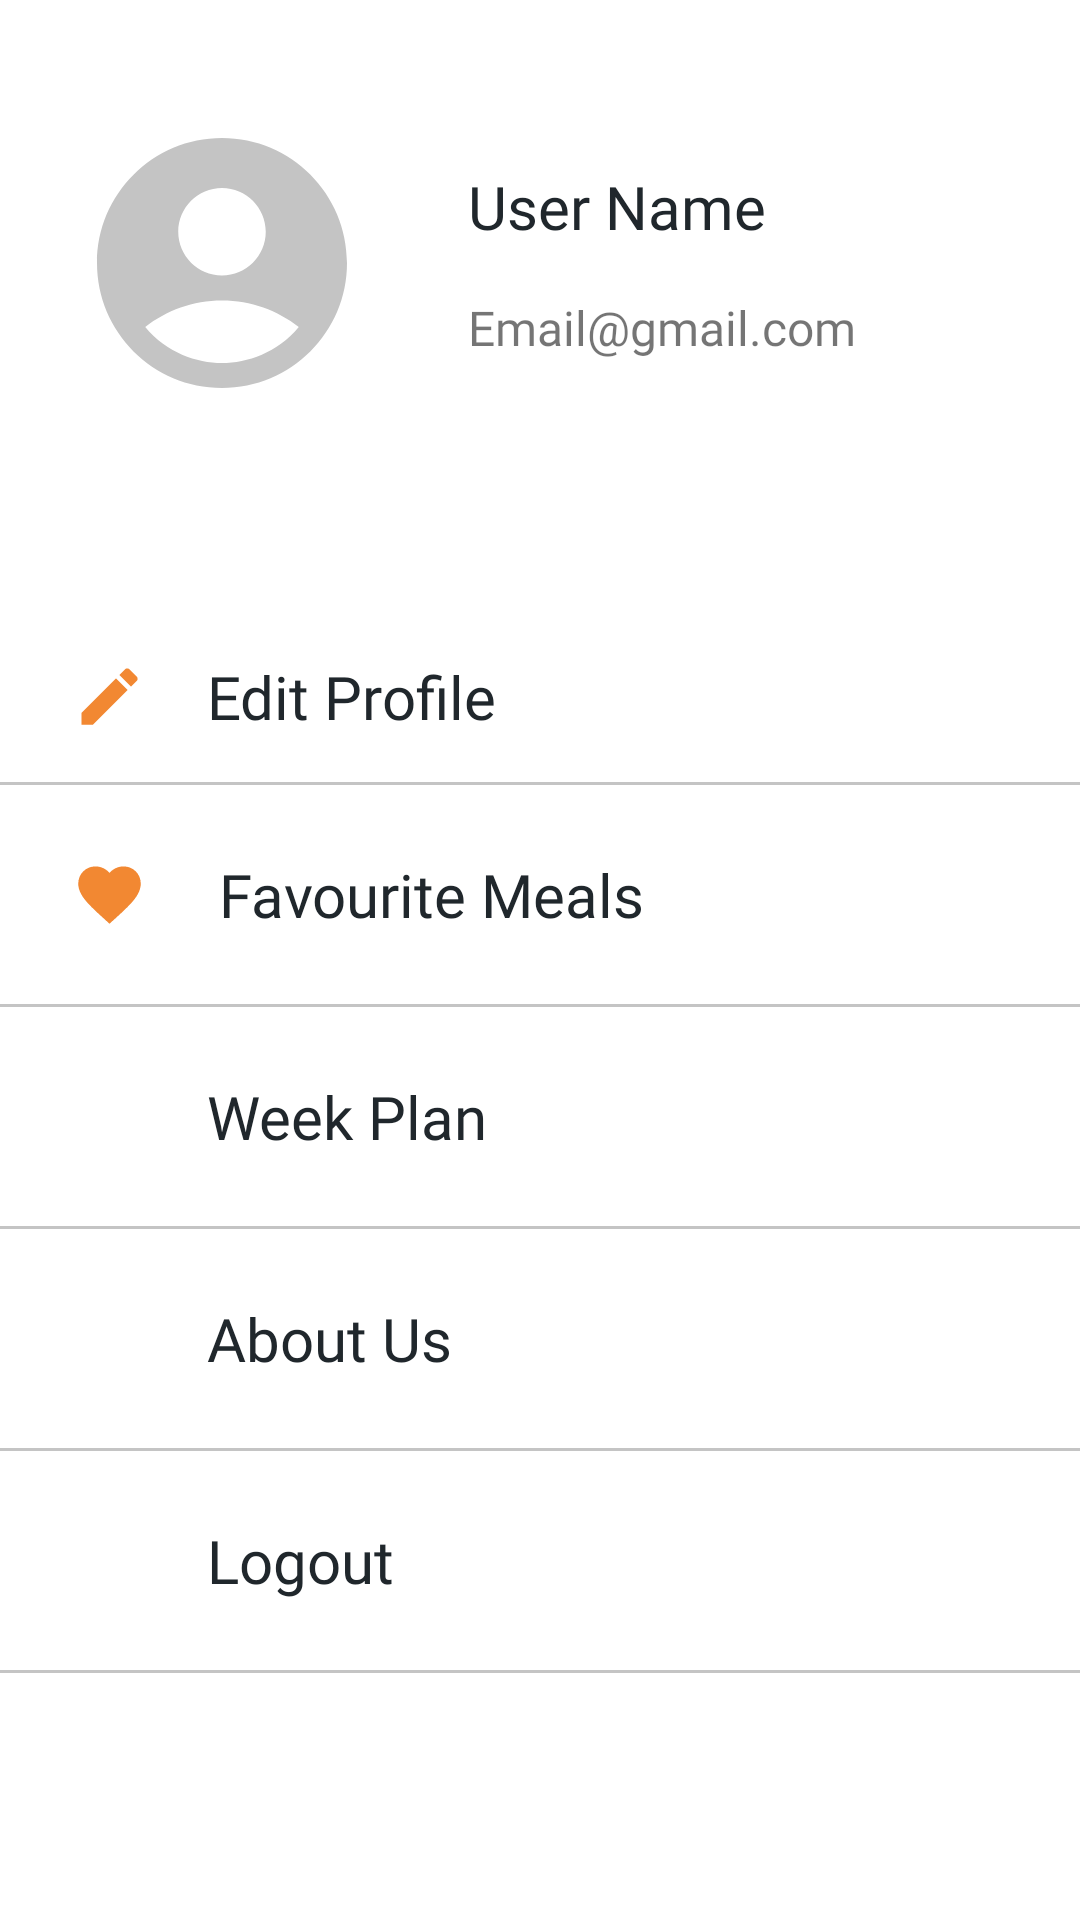

Write the Android layout XML for this screen, with the resource values it uses.
<!-- AndroidManifest.xml: application theme Theme.OnTheTable -->
<!-- res/layout/fragment_menu.xml -->
<?xml version="1.0" encoding="utf-8"?>
<androidx.constraintlayout.widget.ConstraintLayout xmlns:android="http://schemas.android.com/apk/res/android"
    xmlns:app="http://schemas.android.com/apk/res-auto"
    xmlns:tools="http://schemas.android.com/tools"
    android:layout_width="match_parent"
    android:layout_height="match_parent"
    tools:context=".ui.menu.view.MenuFragment">

    <TextView

        android:id="@+id/logout_textView_menu"
        android:layout_width="wrap_content"
        android:layout_height="wrap_content"
        android:layout_marginStart="20dp"
        android:fontFamily="@font/barlow"
        android:text="@string/logout"
        android:textColor="@color/outline_color"
        android:textSize="20sp"
        app:layout_constraintBottom_toBottomOf="@+id/logout_imageView_menu"
        app:layout_constraintStart_toEndOf="@+id/logout_imageView_menu"
        app:layout_constraintTop_toTopOf="@+id/logout_imageView_menu" />

    <ImageView
        android:id="@+id/logout_imageView_menu"
        android:layout_width="25dp"
        android:layout_height="25dp"
        android:layout_marginStart="24dp"
        android:layout_marginTop="24dp"
        android:src="@drawable/baseline_logout_24"
        app:layout_constraintBottom_toTopOf="@+id/view5"
        app:layout_constraintStart_toStartOf="parent"
        app:layout_constraintTop_toBottomOf="@+id/view4"
        app:tint="@color/cadmium_orange" />

    <View
        android:id="@+id/view5"
        android:layout_width="match_parent"
        android:layout_height="1dp"
        android:layout_marginTop="24dp"
        android:background="@color/inactive"
        app:layout_constraintBottom_toBottomOf="parent"
        app:layout_constraintEnd_toEndOf="parent"
        app:layout_constraintHorizontal_bias="0.5"
        app:layout_constraintStart_toStartOf="parent"
        app:layout_constraintTop_toBottomOf="@+id/logout_imageView_menu" />

    <ImageView
        android:id="@+id/oboutus_imageView_menu"
        android:layout_width="25dp"
        android:layout_height="25dp"
        android:layout_marginStart="24dp"
        android:layout_marginTop="24dp"
        android:src="@drawable/baseline_info_24"
        app:layout_constraintBottom_toTopOf="@+id/view4"
        app:layout_constraintStart_toStartOf="parent"
        app:layout_constraintTop_toBottomOf="@+id/view3"
        app:tint="@color/cadmium_orange" />

    <View
        android:id="@+id/view4"
        android:layout_width="match_parent"
        android:layout_height="1dp"
        android:layout_marginTop="24dp"
        android:background="@color/inactive"
        app:layout_constraintBottom_toTopOf="@+id/logout_imageView_menu"
        app:layout_constraintEnd_toEndOf="parent"
        app:layout_constraintHorizontal_bias="0.5"
        app:layout_constraintStart_toStartOf="parent"
        app:layout_constraintTop_toBottomOf="@+id/oboutus_imageView_menu" />

    <TextView
        android:id="@+id/aboutus_textView_menu"
        android:layout_width="wrap_content"
        android:layout_height="wrap_content"
        android:layout_marginStart="20dp"
        android:fontFamily="@font/barlow"
        android:text="@string/about_us"
        android:textColor="@color/outline_color"
        android:textSize="20sp"
        app:layout_constraintBottom_toBottomOf="@+id/oboutus_imageView_menu"
        app:layout_constraintStart_toEndOf="@+id/oboutus_imageView_menu"
        app:layout_constraintTop_toTopOf="@+id/oboutus_imageView_menu" />

    <ImageView
        android:id="@+id/weekplan_imageView_menu"
        android:layout_width="25dp"
        android:layout_height="25dp"
        android:layout_marginStart="24dp"
        android:layout_marginTop="24dp"
        android:src="@drawable/baseline_calendar_today_24"
        app:layout_constraintBottom_toTopOf="@+id/view3"
        app:layout_constraintStart_toStartOf="parent"
        app:layout_constraintTop_toBottomOf="@+id/view"
        app:tint="@color/cadmium_orange" />

    <View
        android:id="@+id/view3"
        android:layout_width="match_parent"
        android:layout_height="1dp"
        android:layout_marginTop="24dp"
        android:background="@color/inactive"
        app:layout_constraintBottom_toTopOf="@+id/oboutus_imageView_menu"
        app:layout_constraintEnd_toEndOf="parent"
        app:layout_constraintHorizontal_bias="0.5"
        app:layout_constraintStart_toStartOf="parent"
        app:layout_constraintTop_toBottomOf="@+id/weekplan_imageView_menu" />

    <TextView
        android:id="@+id/weekplan_textView_menu"
        android:layout_width="wrap_content"
        android:layout_height="wrap_content"
        android:layout_marginStart="20dp"
        android:fontFamily="@font/barlow"
        android:text="@string/week_plan"
        android:textColor="@color/outline_color"
        android:textSize="20sp"
        app:layout_constraintBottom_toBottomOf="@+id/weekplan_imageView_menu"
        app:layout_constraintStart_toEndOf="@+id/weekplan_imageView_menu"
        app:layout_constraintTop_toTopOf="@+id/weekplan_imageView_menu" />

    <ImageView
        android:id="@+id/favprofile_imageView_menu"
        android:layout_width="25dp"
        android:layout_height="25dp"
        android:layout_marginStart="24dp"
        android:layout_marginTop="24dp"
        android:src="@drawable/baseline_favorite_24"
        app:layout_constraintBottom_toTopOf="@+id/view"
        app:layout_constraintStart_toStartOf="parent"
        app:layout_constraintTop_toBottomOf="@+id/view2"
        app:tint="@color/cadmium_orange" />

    <TextView
        android:id="@+id/favorite_textView_menu"
        android:layout_width="wrap_content"
        android:layout_height="wrap_content"
        android:layout_marginStart="24dp"
        android:fontFamily="@font/barlow"
        android:text="@string/favourit_meals_setting"
        android:textColor="@color/outline_color"
        android:textSize="20sp"
        app:layout_constraintBottom_toBottomOf="@+id/favprofile_imageView_menu"
        app:layout_constraintStart_toEndOf="@+id/favprofile_imageView_menu"
        app:layout_constraintTop_toTopOf="@+id/favprofile_imageView_menu" />

    <View
        android:id="@+id/view"
        android:layout_width="match_parent"
        android:layout_height="1dp"
        android:layout_marginTop="24dp"
        android:background="@color/inactive"
        app:layout_constraintBottom_toTopOf="@+id/weekplan_imageView_menu"
        app:layout_constraintEnd_toEndOf="parent"
        app:layout_constraintHorizontal_bias="0.5"
        app:layout_constraintStart_toStartOf="parent"
        app:layout_constraintTop_toBottomOf="@+id/favprofile_imageView_menu" />

    <ImageView
        android:id="@+id/profile_imageView_menu"
        android:layout_width="100dp"
        android:layout_height="100dp"
        android:layout_marginStart="24dp"
        android:src="@drawable/baseline_account_circle_24"
        app:layout_constraintBottom_toBottomOf="@+id/editprofile_imageView_menu"
        app:layout_constraintStart_toStartOf="parent"
        app:layout_constraintTop_toTopOf="parent"
        app:layout_constraintVertical_bias="0.26" />

    <TextView
        android:id="@+id/username_textView_menu"
        android:layout_width="wrap_content"
        android:layout_height="wrap_content"
        android:layout_marginStart="32dp"
        android:fontFamily="@font/barlow"
        android:text="@string/userName_setting"
        android:textColor="@color/outline_color"
        android:textSize="20sp"
        app:layout_constraintBottom_toTopOf="@+id/email_textView_menu"
        app:layout_constraintStart_toEndOf="@+id/profile_imageView_menu"
        app:layout_constraintTop_toTopOf="@+id/profile_imageView_menu"
        app:layout_constraintVertical_chainStyle="packed" />

    <TextView
        android:id="@+id/email_textView_menu"
        android:layout_width="wrap_content"
        android:layout_height="wrap_content"
        android:layout_marginStart="32dp"
        android:layout_marginTop="16dp"
        android:fontFamily="@font/barlow"
        android:text="@string/email_setting"
        android:textSize="16sp"
        app:layout_constraintBottom_toBottomOf="@+id/profile_imageView_menu"
        app:layout_constraintStart_toEndOf="@+id/profile_imageView_menu"
        app:layout_constraintTop_toBottomOf="@+id/username_textView_menu" />

    <ImageView
        android:id="@+id/editprofile_imageView_menu"
        android:layout_width="25dp"
        android:layout_height="25dp"
        android:layout_marginStart="24dp"
        android:src="@drawable/baseline_edit_24"
        app:layout_constraintBottom_toTopOf="@+id/view2"
        app:layout_constraintStart_toStartOf="parent"
        app:layout_constraintTop_toBottomOf="@+id/profile_imageView_menu"
        app:layout_constraintVertical_chainStyle="packed" />

    <TextView
        android:id="@+id/editprofile_textView_menu"
        android:layout_width="wrap_content"
        android:layout_height="wrap_content"
        android:layout_marginStart="20dp"
        android:fontFamily="@font/barlow"
        android:text="@string/edit_profile"
        android:textColor="@color/outline_color"
        android:textSize="20sp"
        app:layout_constraintBottom_toBottomOf="@+id/editprofile_imageView_menu"
        app:layout_constraintStart_toEndOf="@+id/editprofile_imageView_menu"
        app:layout_constraintTop_toTopOf="@+id/editprofile_imageView_menu" />

    <View
        android:id="@+id/view2"
        android:layout_width="match_parent"
        android:layout_height="1dp"
        android:layout_marginTop="16dp"
        android:background="@color/inactive"
        app:layout_constraintBottom_toTopOf="@+id/favprofile_imageView_menu"
        app:layout_constraintEnd_toEndOf="parent"
        app:layout_constraintHorizontal_bias="0.5"
        app:layout_constraintStart_toStartOf="parent"
        app:layout_constraintTop_toBottomOf="@+id/editprofile_imageView_menu" />

    <androidx.constraintlayout.widget.Group
        android:id="@+id/logout_group"
        android:layout_width="wrap_content"
        android:layout_height="wrap_content"
        app:constraint_referenced_ids="logout_imageView_menu,logout_textView_menu" />

    <androidx.constraintlayout.widget.Group
        android:id="@+id/aboutus_group"
        android:layout_width="wrap_content"
        android:layout_height="wrap_content"
        app:constraint_referenced_ids="oboutus_imageView_menu,aboutus_textView_menu" />

    <androidx.constraintlayout.widget.Group
        android:id="@+id/weekplan_group"
        android:layout_width="wrap_content"
        android:layout_height="wrap_content"
        app:constraint_referenced_ids="weekplan_textView_menu,weekplan_imageView_menu" />

    <androidx.constraintlayout.widget.Group
        android:id="@+id/favmeal_group"
        android:layout_width="wrap_content"
        android:layout_height="wrap_content"
        app:constraint_referenced_ids="favorite_textView_menu,favprofile_imageView_menu" />

    <androidx.constraintlayout.widget.Group
        android:id="@+id/editprofile_group"
        android:layout_width="wrap_content"
        android:layout_height="wrap_content"
        app:constraint_referenced_ids="editprofile_textView_menu,editprofile_imageView_menu" />

</androidx.constraintlayout.widget.ConstraintLayout>
<!-- resources referenced by this layout -->
<resources>
  <color name="cadmium_orange">#F28832</color>
  <color name="inactive">#C4C4C4</color>
  <color name="outline_color">#20272C</color>
  <!-- drawable baseline_account_circle_24 (drawable) -->
  <vector android:height="24dp" android:tint="@color/inactive"
      android:viewportHeight="24" android:viewportWidth="24"
      android:width="24dp" xmlns:android="http://schemas.android.com/apk/res/android">
      <path android:fillColor="@android:color/white" android:pathData="M12,2C6.48,2 2,6.48 2,12s4.48,10 10,10s10,-4.48 10,-10S17.52,2 12,2zM12,6c1.93,0 3.5,1.57 3.5,3.5S13.93,13 12,13s-3.5,-1.57 -3.5,-3.5S10.07,6 12,6zM12,20c-2.03,0 -4.43,-0.82 -6.14,-2.88C7.55,15.8 9.68,15 12,15s4.45,0.8 6.14,2.12C16.43,19.18 14.03,20 12,20z"/>
  </vector>
  <!-- drawable baseline_edit_24 (drawable) -->
  <vector android:height="24dp" android:tint="@color/cadmium_orange"
      android:viewportHeight="24" android:viewportWidth="24"
      android:width="24dp" xmlns:android="http://schemas.android.com/apk/res/android">
      <path android:fillColor="@android:color/white" android:pathData="M3,17.25V21h3.75L17.81,9.94l-3.75,-3.75L3,17.25zM20.71,7.04c0.39,-0.39 0.39,-1.02 0,-1.41l-2.34,-2.34c-0.39,-0.39 -1.02,-0.39 -1.41,0l-1.83,1.83 3.75,3.75 1.83,-1.83z"/>
  </vector>
  <!-- drawable baseline_favorite_24 (drawable) -->
  <vector android:height="24dp" android:tint="#BF2424"
      android:viewportHeight="24" android:viewportWidth="24"
      android:width="24dp" xmlns:android="http://schemas.android.com/apk/res/android">
      <path android:fillColor="@android:color/white" android:pathData="M12,21.35l-1.45,-1.32C5.4,15.36 2,12.28 2,8.5 2,5.42 4.42,3 7.5,3c1.74,0 3.41,0.81 4.5,2.09C13.09,3.81 14.76,3 16.5,3 19.58,3 22,5.42 22,8.5c0,3.78 -3.4,6.86 -8.55,11.54L12,21.35z"/>
  </vector>
  <string name="about_us">About Us</string>
  <string name="edit_profile">Edit Profile</string>
  <string name="email_setting">Email@gmail.com</string>
  <string name="favourit_meals_setting">Favourite Meals</string>
  <string name="logout">Logout</string>
  <string name="userName_setting">User Name</string>
  <string name="week_plan">Week Plan</string>
  <style name="Theme.OnTheTable" parent="Theme.MaterialComponents.DayNight.NoActionBar">
          
          <item name="colorPrimary">@color/cadmium_orange</item>
          <item name="colorPrimaryVariant">@color/calamansi</item>
          <item name="colorOnPrimary">@color/neutral</item>
          
          <item name="colorSecondary">@color/teal_200</item>
          <item name="colorSecondaryVariant">@color/teal_700</item>
          <item name="colorOnSecondary">@color/neutral</item>
          
  
          <item name="android:statusBarColor">@color/cadmium_orange</item>
  
  
          
  
      </style>
  <color name="calamansi">#FFFBAC</color>
  <color name="neutral">#EDEFF4</color>
  <color name="teal_200">#FF03DAC5</color>
  <color name="teal_700">#FF018786</color>
</resources>
